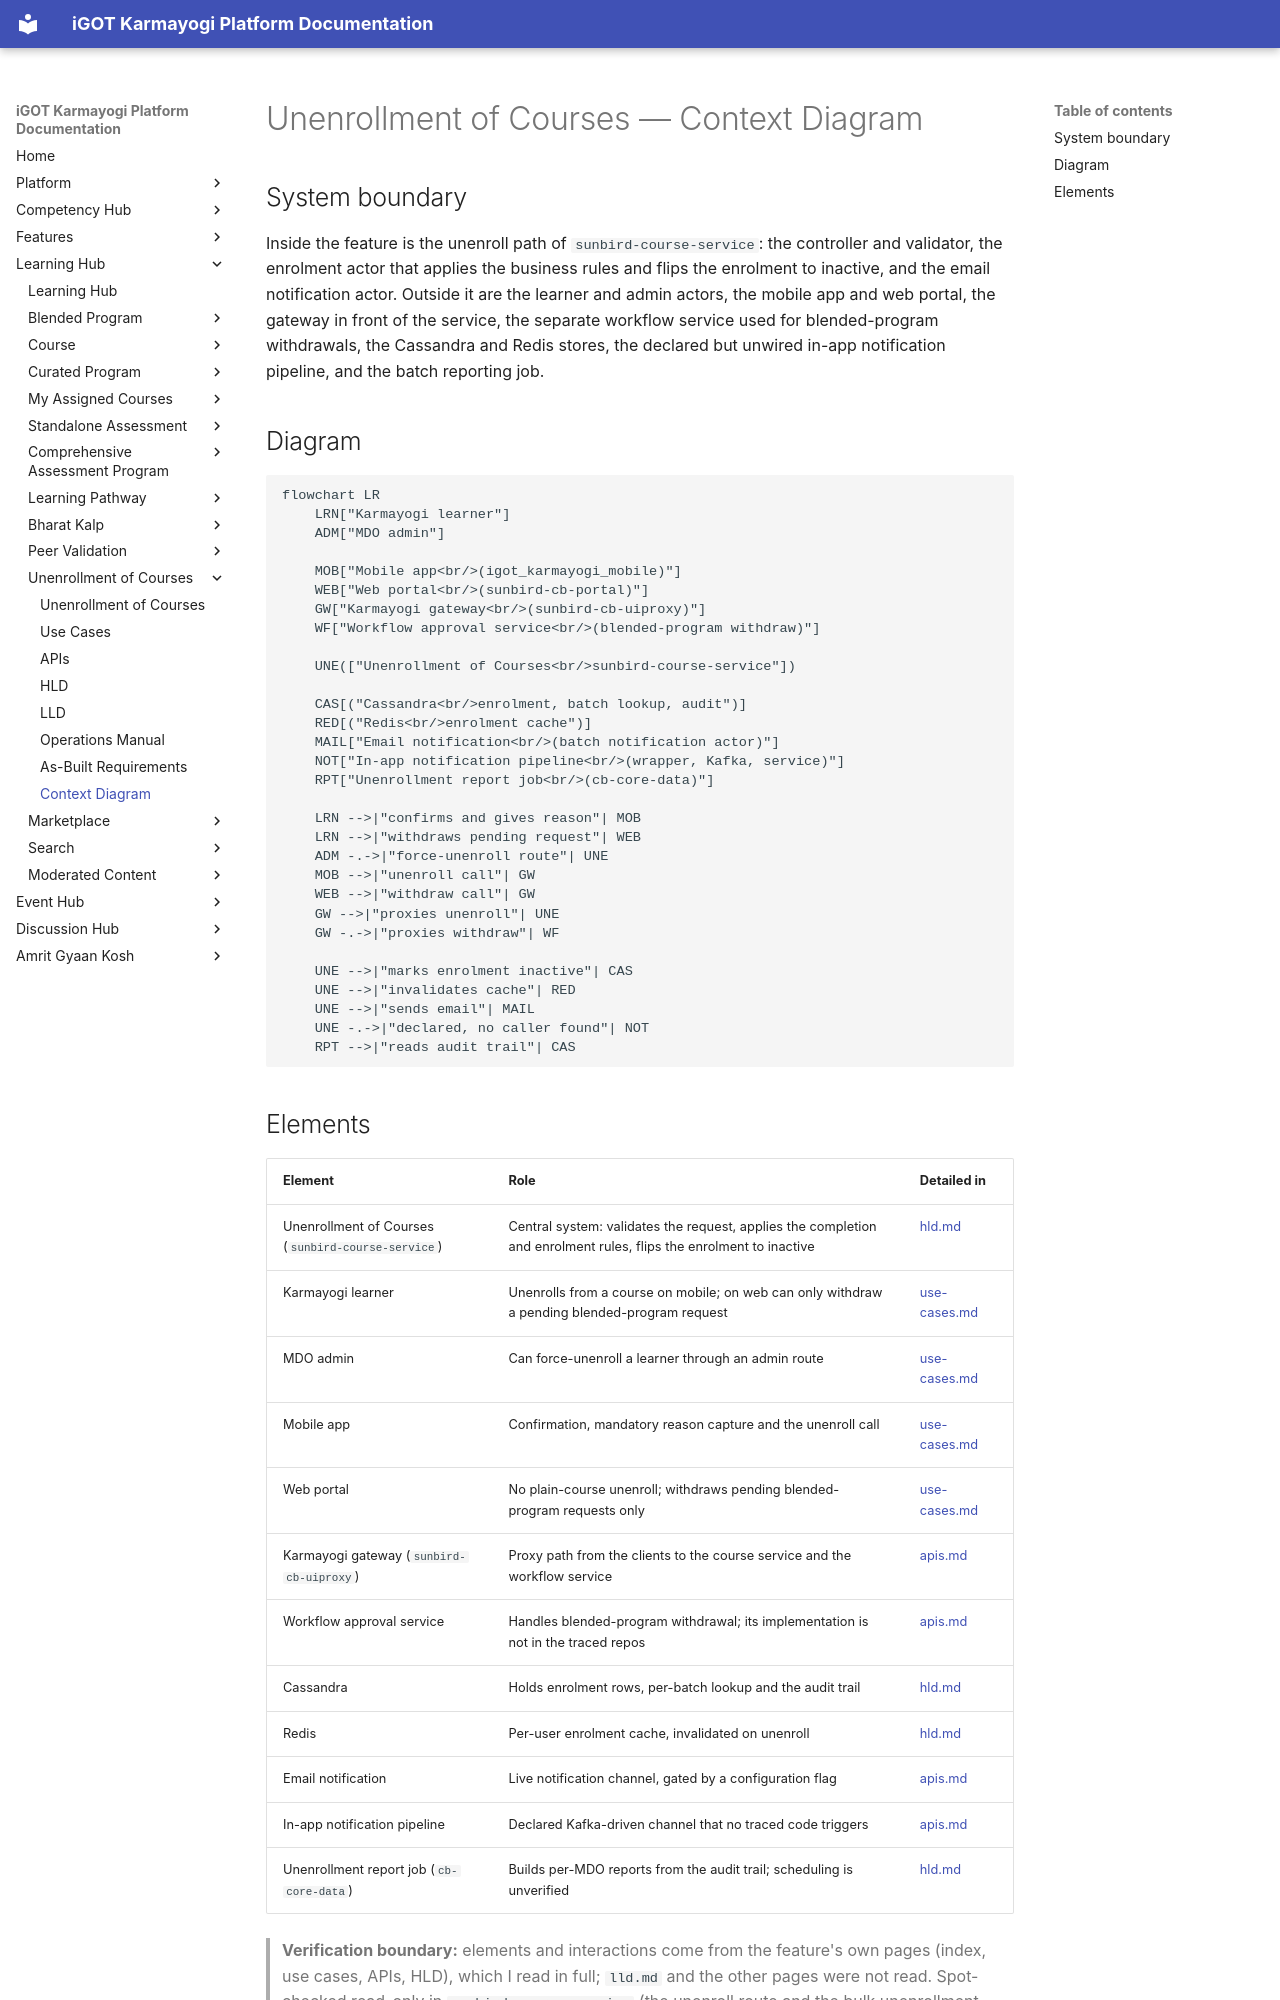

repository: KB-iGOT/igot-docs · page: learning-hub/unenrollment-of-courses/context-diagram/index.html · generator: mkdocs

# Unenrollment of Courses — Context Diagram

## System boundary

Inside the feature is the unenroll path of `sunbird-course-service`: the controller and
validator, the enrolment actor that applies the business rules and flips the enrolment to
inactive, and the email notification actor. Outside it are the learner and admin actors, the
mobile app and web portal, the gateway in front of the service, the separate workflow service
used for blended-program withdrawals, the Cassandra and Redis stores, the declared but
unwired in-app notification pipeline, and the batch reporting job.

## Diagram

```mermaid
flowchart LR
    LRN["Karmayogi learner"]
    ADM["MDO admin"]

    MOB["Mobile app<br/>(igot_karmayogi_mobile)"]
    WEB["Web portal<br/>(sunbird-cb-portal)"]
    GW["Karmayogi gateway<br/>(sunbird-cb-uiproxy)"]
    WF["Workflow approval service<br/>(blended-program withdraw)"]

    UNE(["Unenrollment of Courses<br/>sunbird-course-service"])

    CAS[("Cassandra<br/>enrolment, batch lookup, audit")]
    RED[("Redis<br/>enrolment cache")]
    MAIL["Email notification<br/>(batch notification actor)"]
    NOT["In-app notification pipeline<br/>(wrapper, Kafka, service)"]
    RPT["Unenrollment report job<br/>(cb-core-data)"]

    LRN -->|"confirms and gives reason"| MOB
    LRN -->|"withdraws pending request"| WEB
    ADM -.->|"force-unenroll route"| UNE
    MOB -->|"unenroll call"| GW
    WEB -->|"withdraw call"| GW
    GW -->|"proxies unenroll"| UNE
    GW -.->|"proxies withdraw"| WF

    UNE -->|"marks enrolment inactive"| CAS
    UNE -->|"invalidates cache"| RED
    UNE -->|"sends email"| MAIL
    UNE -.->|"declared, no caller found"| NOT
    RPT -->|"reads audit trail"| CAS
```
